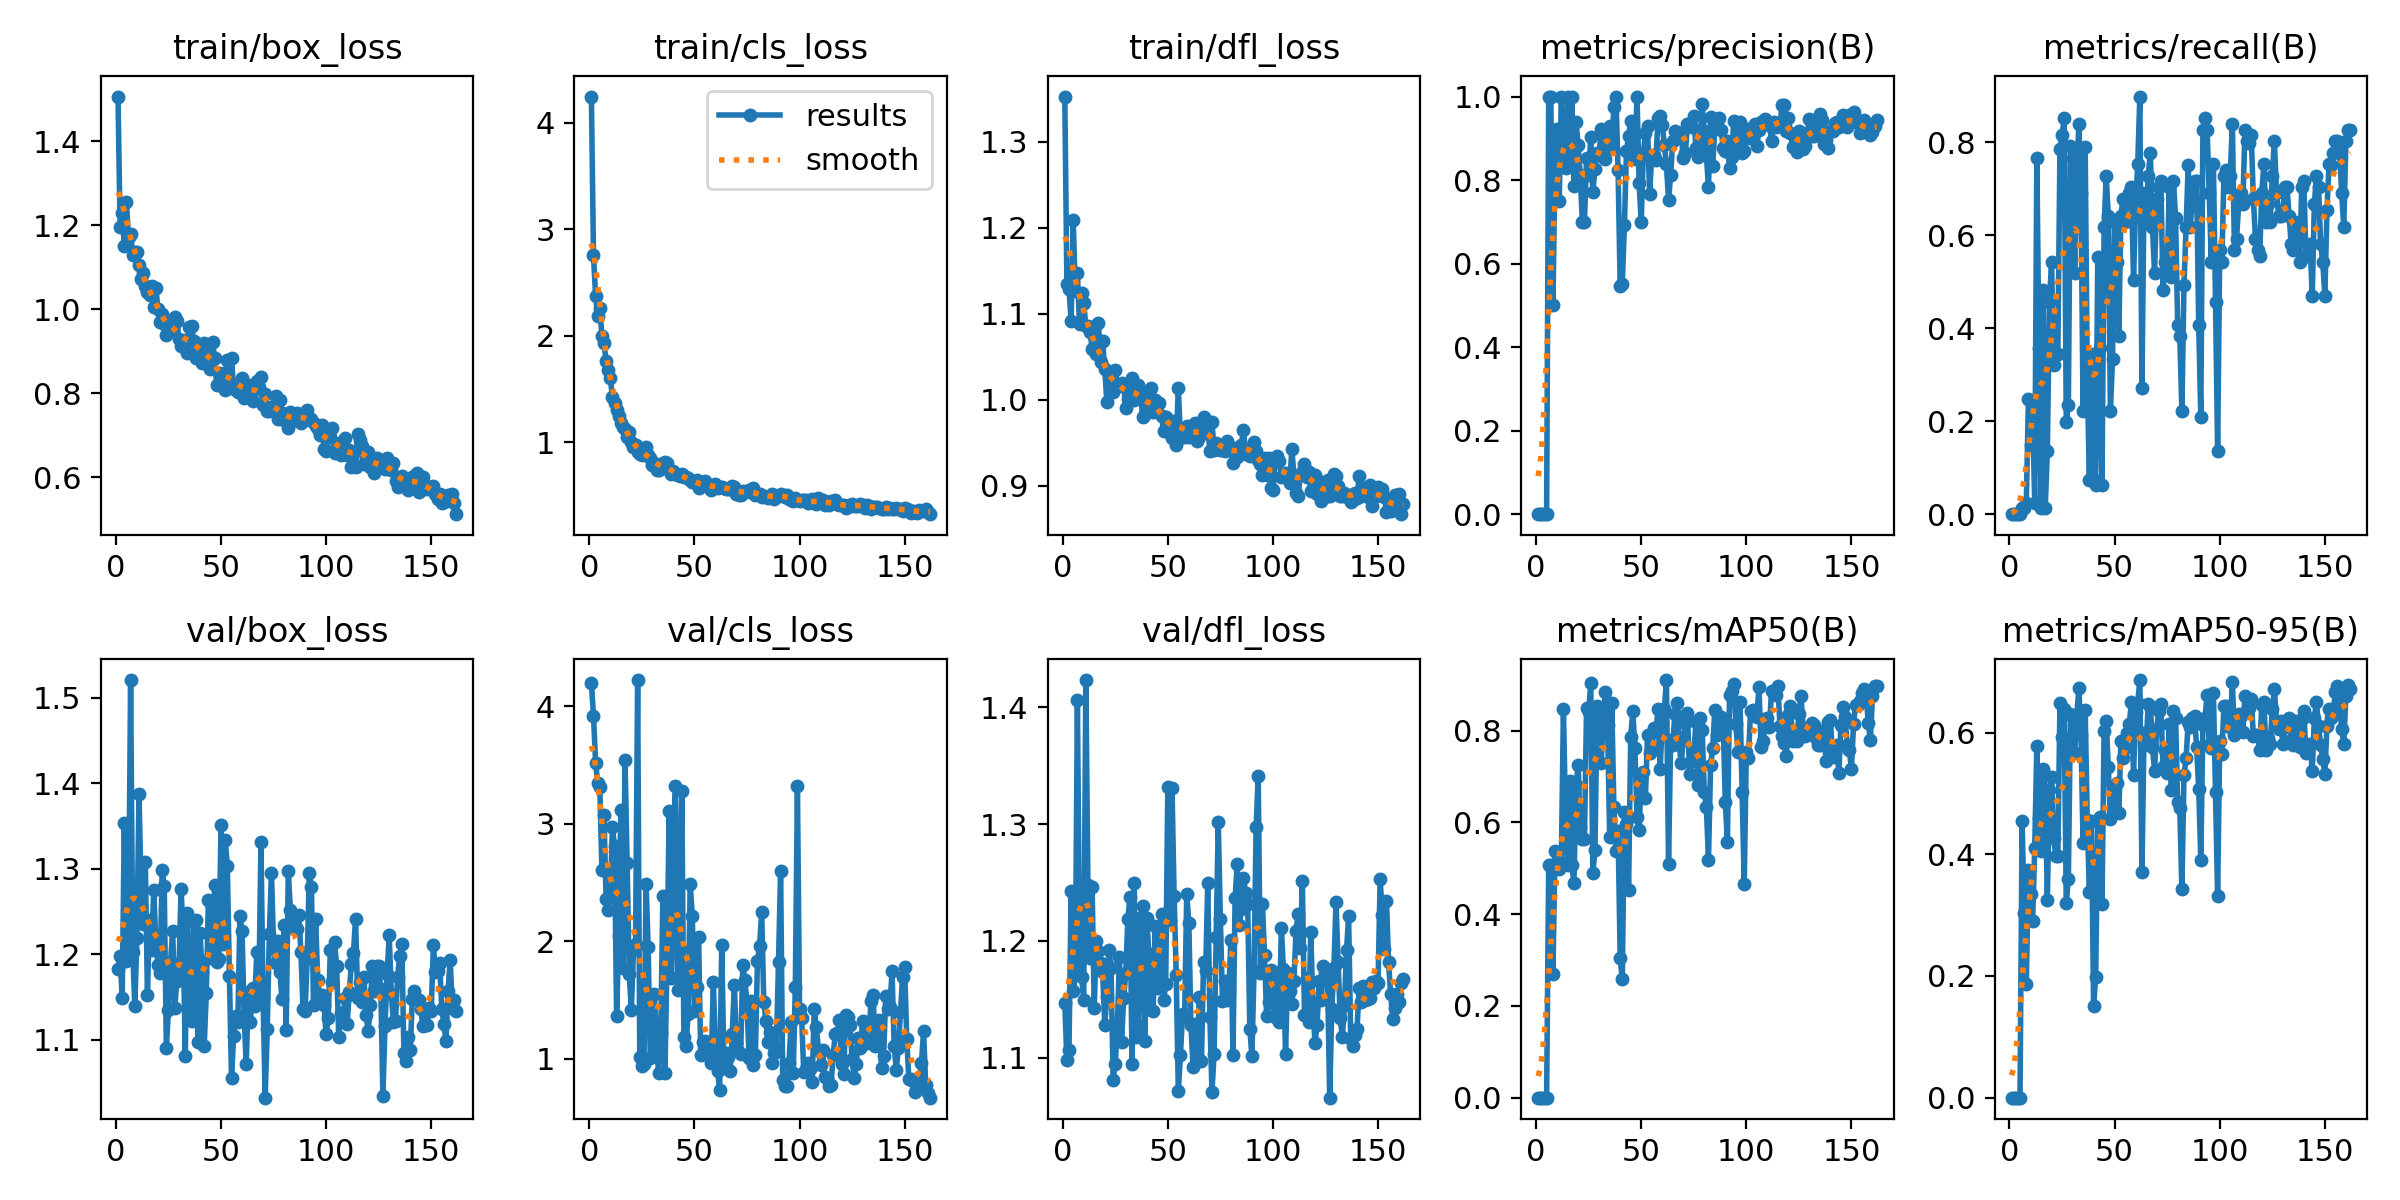

The data file committed next to this chart (first rows):
epoch, train/box_loss, train/cls_loss, train/dfl_loss, metrics/precision(B), metrics/recall(B), metrics/mAP50(B), metrics/mAP50-95(B), val/box_loss, val/cls_loss, val/dfl_loss, lr/pg0, lr/pg1, lr/pg2
1, 1.507, 4.245, 1.353, 0, 0, 0, 0, 1.183, 4.194, 1.147, 0.0003001, 0.0003001, 0.0003001
2, 1.197, 2.753, 1.134, 0, 0, 0, 0, 1.198, 3.918, 1.098, 0.0006137, 0.0006137, 0.0006137
3, 1.23, 2.373, 1.129, 0, 0, 0, 0, 1.149, 3.518, 1.107, 0.0009243, 0.0009243, 0.0009243
4, 1.15, 2.183, 1.091, 0, 0, 0, 0, 1.353, 3.346, 1.242, 0.001232, 0.001232, 0.001232
5, 1.255, 2.26, 1.209, 0, 0, 0, 0, 1.192, 3.315, 1.157, 0.001536, 0.001536, 0.001536
6, 1.173, 1.995, 1.126, 1, 0.01235, 0.5062, 0.4556, 1.224, 2.608, 1.171, 0.001626, 0.001626, 0.001626
7, 1.179, 1.93, 1.147, 1, 0.01235, 0.5062, 0.3037, 1.52, 3.071, 1.406, 0.001618, 0.001618, 0.001618
8, 1.13, 1.759, 1.088, 0.5, 0.02469, 0.2687, 0.1865, 1.203, 2.356, 1.193, 0.001609, 0.001609, 0.001609
9, 1.138, 1.676, 1.124, 0.8333, 0.2469, 0.5378, 0.3744, 1.14, 2.267, 1.169, 0.001601, 0.001601, 0.001601
10, 1.136, 1.601, 1.113, 0.9231, 0.1482, 0.5326, 0.3353, 1.219, 2.377, 1.149, 0.001593, 0.001593, 0.001593
11, 1.105, 1.425, 1.086, 0.75, 0.2222, 0.4993, 0.2902, 1.387, 2.972, 1.423, 0.001584, 0.001584, 0.001584
12, 1.072, 1.37, 1.085, 1, 0.02469, 0.5123, 0.4108, 1.273, 2.807, 1.248, 0.001576, 0.001576, 0.001576
13, 1.086, 1.301, 1.079, 0.8612, 0.7661, 0.8477, 0.5779, 1.235, 1.36, 1.185, 0.001568, 0.001568, 0.001568
14, 1.056, 1.25, 1.059, 0.8286, 0.358, 0.6123, 0.459, 1.308, 2.048, 1.246, 0.00156, 0.00156, 0.00156
15, 1.041, 1.176, 1.06, 1, 0.01235, 0.5062, 0.4049, 1.153, 3.112, 1.143, 0.001551, 0.001551, 0.001551
16, 1.034, 1.145, 1.052, 0.8478, 0.4815, 0.6911, 0.5395, 1.24, 1.768, 1.2, 0.001543, 0.001543, 0.001543
17, 1.056, 1.122, 1.089, 1, 0.01235, 0.5062, 0.5062, 1.206, 3.54, 1.191, 0.001535, 0.001535, 0.001535
18, 1.006, 1.045, 1.044, 0.7857, 0.1358, 0.4668, 0.3254, 1.275, 2.662, 1.181, 0.001527, 0.001527, 0.001527
19, 1.05, 1.095, 1.068, 0.9399, 0.4568, 0.6824, 0.5059, 1.214, 1.719, 1.173, 0.001519, 0.001519, 0.001519
20, 1.001, 0.9975, 1.036, 0.8838, 0.5432, 0.7244, 0.5271, 1.188, 1.411, 1.128, 0.00151, 0.00151, 0.00151
21, 0.9693, 0.9541, 0.9972, 0.8125, 0.321, 0.5899, 0.4268, 1.179, 1.924, 1.152, 0.001502, 0.001502, 0.001502
22, 0.9897, 0.9779, 1.03, 0.7, 0.3457, 0.5632, 0.3975, 1.299, 1.975, 1.192, 0.001494, 0.001494, 0.001494
23, 0.966, 0.911, 1.029, 0.7, 0.3457, 0.5632, 0.3975, 1.28, 4.222, 1.177, 0.001486, 0.001486, 0.001486
24, 0.9394, 0.8923, 1.009, 0.8525, 0.7849, 0.85, 0.6485, 1.09, 1.011, 1.081, 0.001477, 0.001477, 0.001477
25, 0.9656, 0.8816, 1.034, 0.8112, 0.8148, 0.8408, 0.5926, 1.135, 0.9368, 1.095, 0.001469, 0.001469, 0.001469
26, 0.9493, 0.8975, 1.017, 0.9043, 0.8518, 0.9029, 0.6383, 1.191, 0.9519, 1.126, 0.001461, 0.001461, 0.001461
27, 0.9547, 0.9558, 1.016, 0.7722, 0.1975, 0.4905, 0.3198, 1.228, 2.489, 1.187, 0.001453, 0.001453, 0.001453
28, 0.9821, 0.8826, 1.019, 0.8261, 0.2346, 0.539, 0.3598, 1.137, 1.952, 1.113, 0.001444, 0.001444, 0.001444
29, 0.9715, 0.8531, 1.017, 0.8651, 0.7921, 0.8528, 0.6303, 1.169, 1.009, 1.151, 0.001436, 0.001436, 0.001436
30, 0.9301, 0.7886, 0.9898, 0.8611, 0.7654, 0.8307, 0.6261, 1.182, 1.254, 1.172, 0.001428, 0.001428, 0.001428
31, 0.9124, 0.805, 1, 0.9232, 0.5185, 0.7288, 0.567, 1.276, 1.552, 1.219, 0.001419, 0.001419, 0.001419
32, 0.9188, 0.7423, 1.012, 0.9077, 0.7284, 0.8377, 0.6283, 1.224, 1.082, 1.237, 0.001411, 0.001411, 0.001411
33, 0.9269, 0.743, 1.025, 0.85, 0.8395, 0.8849, 0.6726, 1.081, 0.8811, 1.094, 0.001403, 0.001403, 0.001403
34, 0.8965, 0.7817, 0.9998, 0.9221, 0.6914, 0.8124, 0.5955, 1.248, 1.217, 1.25, 0.001395, 0.001395, 0.001395
35, 0.9574, 0.8007, 1.015, 0.9284, 0.2222, 0.5677, 0.4181, 1.133, 2.387, 1.118, 0.001386, 0.001386, 0.001386
36, 0.9597, 0.8144, 1.017, 0.8767, 0.7901, 0.8596, 0.6371, 1.121, 0.8799, 1.127, 0.001378, 0.001378, 0.001378
37, 0.9235, 0.8027, 1.009, 0.9757, 0.2963, 0.634, 0.4561, 1.237, 1.869, 1.22, 0.00137, 0.00137, 0.00137
38, 0.8842, 0.7367, 0.9802, 1, 0.07407, 0.537, 0.3375, 1.24, 3.104, 1.23, 0.001362, 0.001362, 0.001362
39, 0.9148, 0.7054, 0.9835, 0.8231, 0.3446, 0.5818, 0.455, 1.097, 1.684, 1.114, 0.001353, 0.001353, 0.001353
40, 0.8982, 0.7254, 1.007, 0.5454, 0.07407, 0.3041, 0.1501, 1.225, 2.897, 1.22, 0.001345, 0.001345, 0.001345
41, 0.8721, 0.7003, 0.9896, 0.5511, 0.06173, 0.258, 0.1986, 1.18, 3.324, 1.189, 0.001337, 0.001337, 0.001337
42, 0.9206, 0.6909, 1.014, 0.6917, 0.5539, 0.623, 0.456, 1.093, 1.585, 1.141, 0.001329, 0.001329, 0.001329
43, 0.8899, 0.686, 0.9859, 0.8698, 0.358, 0.5973, 0.4619, 1.155, 1.937, 1.14, 0.00132, 0.00132, 0.00132
44, 0.902, 0.7011, 0.9996, 0.9062, 0.06173, 0.4532, 0.3185, 1.264, 3.278, 1.213, 0.001312, 0.001312, 0.001312
45, 0.857, 0.6741, 0.9923, 0.9403, 0.6173, 0.7864, 0.6028, 1.196, 1.182, 1.159, 0.001304, 0.001304, 0.001304
46, 0.9222, 0.6717, 0.9965, 0.857, 0.7284, 0.8424, 0.6197, 1.217, 1.107, 1.206, 0.001296, 0.001296, 0.001296
47, 0.8831, 0.6635, 0.981, 0.8512, 0.642, 0.7618, 0.5433, 1.281, 1.381, 1.223, 0.001287, 0.001287, 0.001287
48, 0.8183, 0.6417, 0.963, 1, 0.2222, 0.6111, 0.4573, 1.19, 2.49, 1.149, 0.001279, 0.001279, 0.001279
49, 0.8478, 0.6295, 0.9799, 0.7941, 0.3333, 0.5828, 0.4675, 1.195, 2.21, 1.163, 0.001271, 0.001271, 0.001271
50, 0.8224, 0.623, 0.971, 0.6986, 0.6296, 0.6978, 0.5118, 1.351, 1.405, 1.332, 0.001263, 0.001263, 0.001263
51, 0.848, 0.6415, 0.9715, 0.8627, 0.5431, 0.7102, 0.5168, 1.212, 1.608, 1.218, 0.001254, 0.001254, 0.001254
52, 0.8086, 0.565, 0.9553, 0.9118, 0.3827, 0.6533, 0.4673, 1.334, 2.032, 1.331, 0.001246, 0.001246, 0.001246
53, 0.8788, 0.6018, 0.9755, 0.9286, 0.642, 0.7911, 0.5869, 1.303, 1.034, 1.238, 0.001238, 0.001238, 0.001238
54, 0.8184, 0.6033, 0.9475, 0.7671, 0.679, 0.7519, 0.5588, 1.175, 1.139, 1.171, 0.00123, 0.00123, 0.00123
55, 0.8846, 0.6364, 1.014, 0.8579, 0.6296, 0.7666, 0.5743, 1.055, 1.147, 1.071, 0.001221, 0.001221, 0.001221
56, 0.8109, 0.5951, 0.9556, 0.8593, 0.6788, 0.8046, 0.5999, 1.104, 1.041, 1.102, 0.001213, 0.001213, 0.001213
57, 0.8138, 0.5767, 0.9661, 0.8485, 0.6914, 0.7978, 0.6143, 1.128, 1.066, 1.137, 0.001205, 0.001205, 0.001205
58, 0.8018, 0.5527, 0.9567, 0.948, 0.7037, 0.8461, 0.651, 1.12, 0.9648, 1.135, 0.001197, 0.001197, 0.001197
59, 0.8198, 0.5869, 0.9689, 0.9532, 0.503, 0.7154, 0.531, 1.244, 1.652, 1.24, 0.001188, 0.001188, 0.001188
60, 0.8369, 0.6085, 0.9568, 0.931, 0.6667, 0.8152, 0.6344, 1.227, 1.098, 1.216, 0.00118, 0.00118, 0.00118
... 102 more rows
